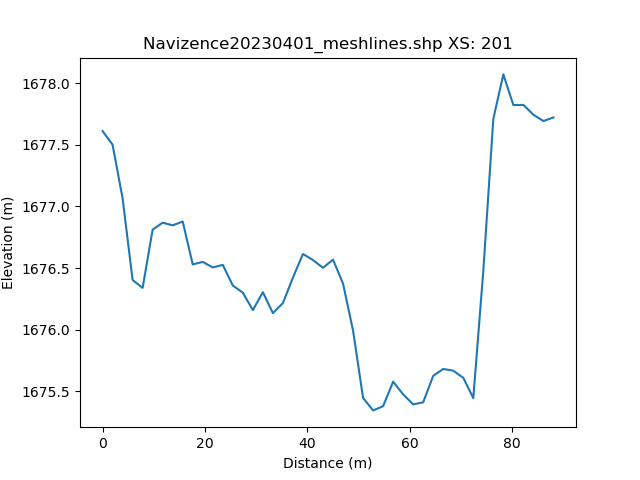

The table this chart was drawn from, first rows:
, h_distance, Elevation
0, 0.0, 1678
1, 0.989, 1678
2, 1.978, 1678
3, 2.967, 1677
4, 3.956, 1677
5, 4.945, 1677
6, 5.934, 1676
7, 6.923, 1676
8, 7.912, 1676
9, 8.901, 1676
10, 9.89, 1677
11, 10.88, 1677
12, 11.87, 1677
13, 12.86, 1677
14, 13.85, 1677
15, 14.83, 1677
16, 15.82, 1677
17, 16.81, 1677
18, 17.8, 1677
19, 18.79, 1677
20, 19.78, 1677
21, 20.77, 1677
22, 21.76, 1677
23, 22.75, 1677
24, 23.73, 1677
25, 24.72, 1677
26, 25.71, 1676
27, 26.7, 1676
28, 27.69, 1676
29, 28.68, 1676
30, 29.67, 1676
31, 30.66, 1676
32, 31.65, 1676
33, 32.64, 1676
34, 33.62, 1676
35, 34.61, 1676
36, 35.6, 1676
37, 36.59, 1676
38, 37.58, 1676
39, 38.57, 1677
40, 39.56, 1677
41, 40.55, 1677
42, 41.54, 1677
43, 42.53, 1677
44, 43.51, 1677
45, 44.5, 1677
46, 45.49, 1677
47, 46.48, 1676
48, 47.47, 1676
49, 48.46, 1676
50, 49.45, 1676
51, 50.44, 1676
52, 51.43, 1675
53, 52.41, 1675
54, 53.4, 1675
55, 54.39, 1675
56, 55.38, 1675
57, 56.37, 1675
58, 57.36, 1676
59, 58.35, 1676
... 42 more rows
